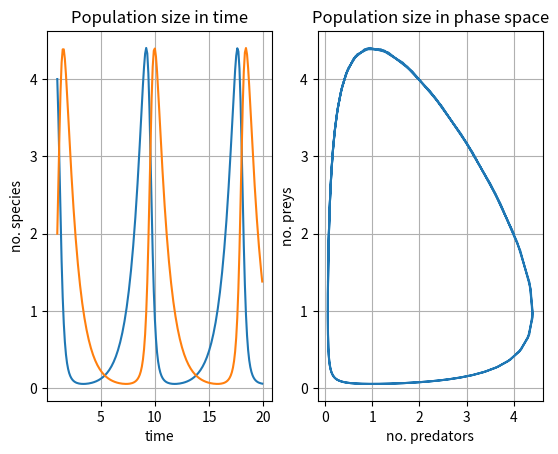

Write the Python code that produced this figure.
"""
Solution for the Lotka-Volterra equations (predator-prey model)
"""

import numpy as np
from scipy import integrate
import matplotlib.pyplot as plt

# declare initial values
preys = 4
predators = 2

X0 = [preys, predators]

t = np.arange(1, 20, .1)

a = 1
b = 1
c = 1
d = 1

def model(N, t):
    """Model for the Lotka-Volterra equations

    parameters:
    x: no. preys
    y: no. predators
    t: time (independent variable)
    a, b, c, d: arbitary constants for the differential equations
    """
    x, y = N
    # equation for the no. preys over time
    dxdt = (a - b*y) * x
    # equation for the no. predators over time
    dydt = (c*x - d) * y
    # returns the set of differential equations
    return [dxdt, dydt]

solution = integrate.odeint(model, X0, t)
x, y = solution.T

fig, ax = plt.subplots(1, 2)

ax[0].plot(t, x); ax[0].plot(t, y)
ax[0].set_title("Population size in time")
ax[0].set_ylabel("no. species")
ax[0].set_xlabel("time")

ax[1].plot(x, y)
ax[1].set_title("Population size in phase space")
ax[1].set_ylabel("no. preys")
ax[1].set_xlabel("no. predators")

ax[0].grid(); ax[1].grid() 
plt.show()


